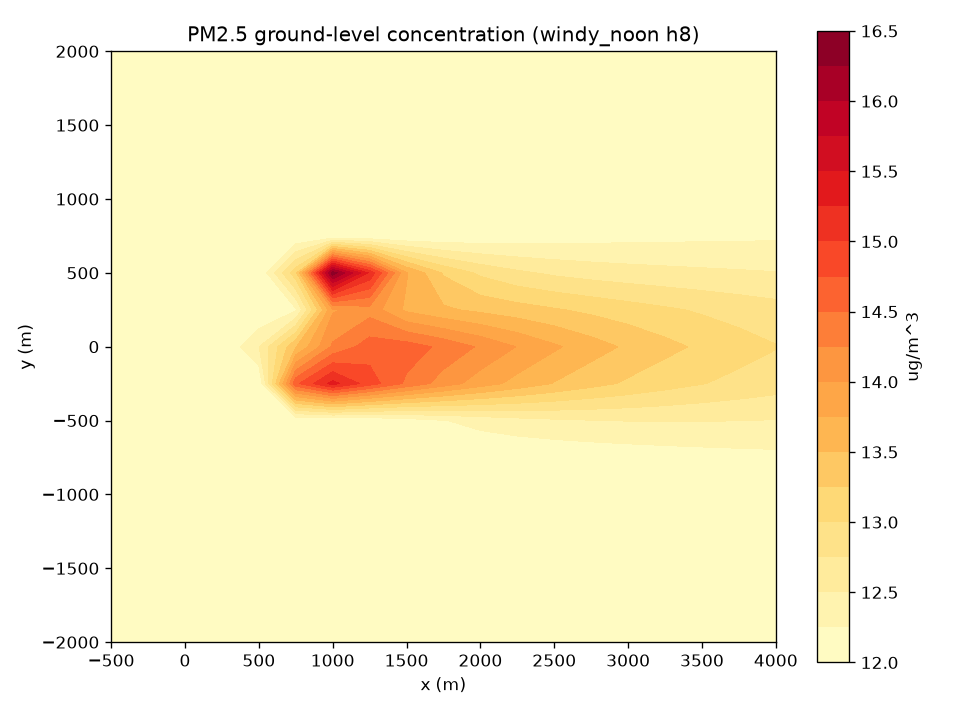

Data behind this chart, as committed beside it:
x_m, y_m, conc_ug_m3
-500, -2000, 12
-250, -2000, 12
0, -2000, 12
250, -2000, 12
500, -2000, 12
750, -2000, 12
1000, -2000, 12
1250, -2000, 12
1500, -2000, 12
1750, -2000, 12
2000, -2000, 12
2250, -2000, 12
2500, -2000, 12
2750, -2000, 12
3000, -2000, 12
3250, -2000, 12
3500, -2000, 12
3750, -2000, 12
4000, -2000, 12
-500, -1750, 12
-250, -1750, 12
0, -1750, 12
250, -1750, 12
500, -1750, 12
750, -1750, 12
1000, -1750, 12
1250, -1750, 12
1500, -1750, 12
1750, -1750, 12
2000, -1750, 12
2250, -1750, 12
2500, -1750, 12
2750, -1750, 12
3000, -1750, 12
3250, -1750, 12
3500, -1750, 12
3750, -1750, 12
4000, -1750, 12
-500, -1500, 12
-250, -1500, 12
0, -1500, 12
250, -1500, 12
500, -1500, 12
750, -1500, 12
1000, -1500, 12
1250, -1500, 12
1500, -1500, 12
1750, -1500, 12
2000, -1500, 12.01
2250, -1500, 12.01
2500, -1500, 12.01
2750, -1500, 12.01
3000, -1500, 12.01
3250, -1500, 12.01
3500, -1500, 12.01
3750, -1500, 12.01
4000, -1500, 12.01
-500, -1250, 12.04
-250, -1250, 12.04
0, -1250, 12.05
... 263 more rows
